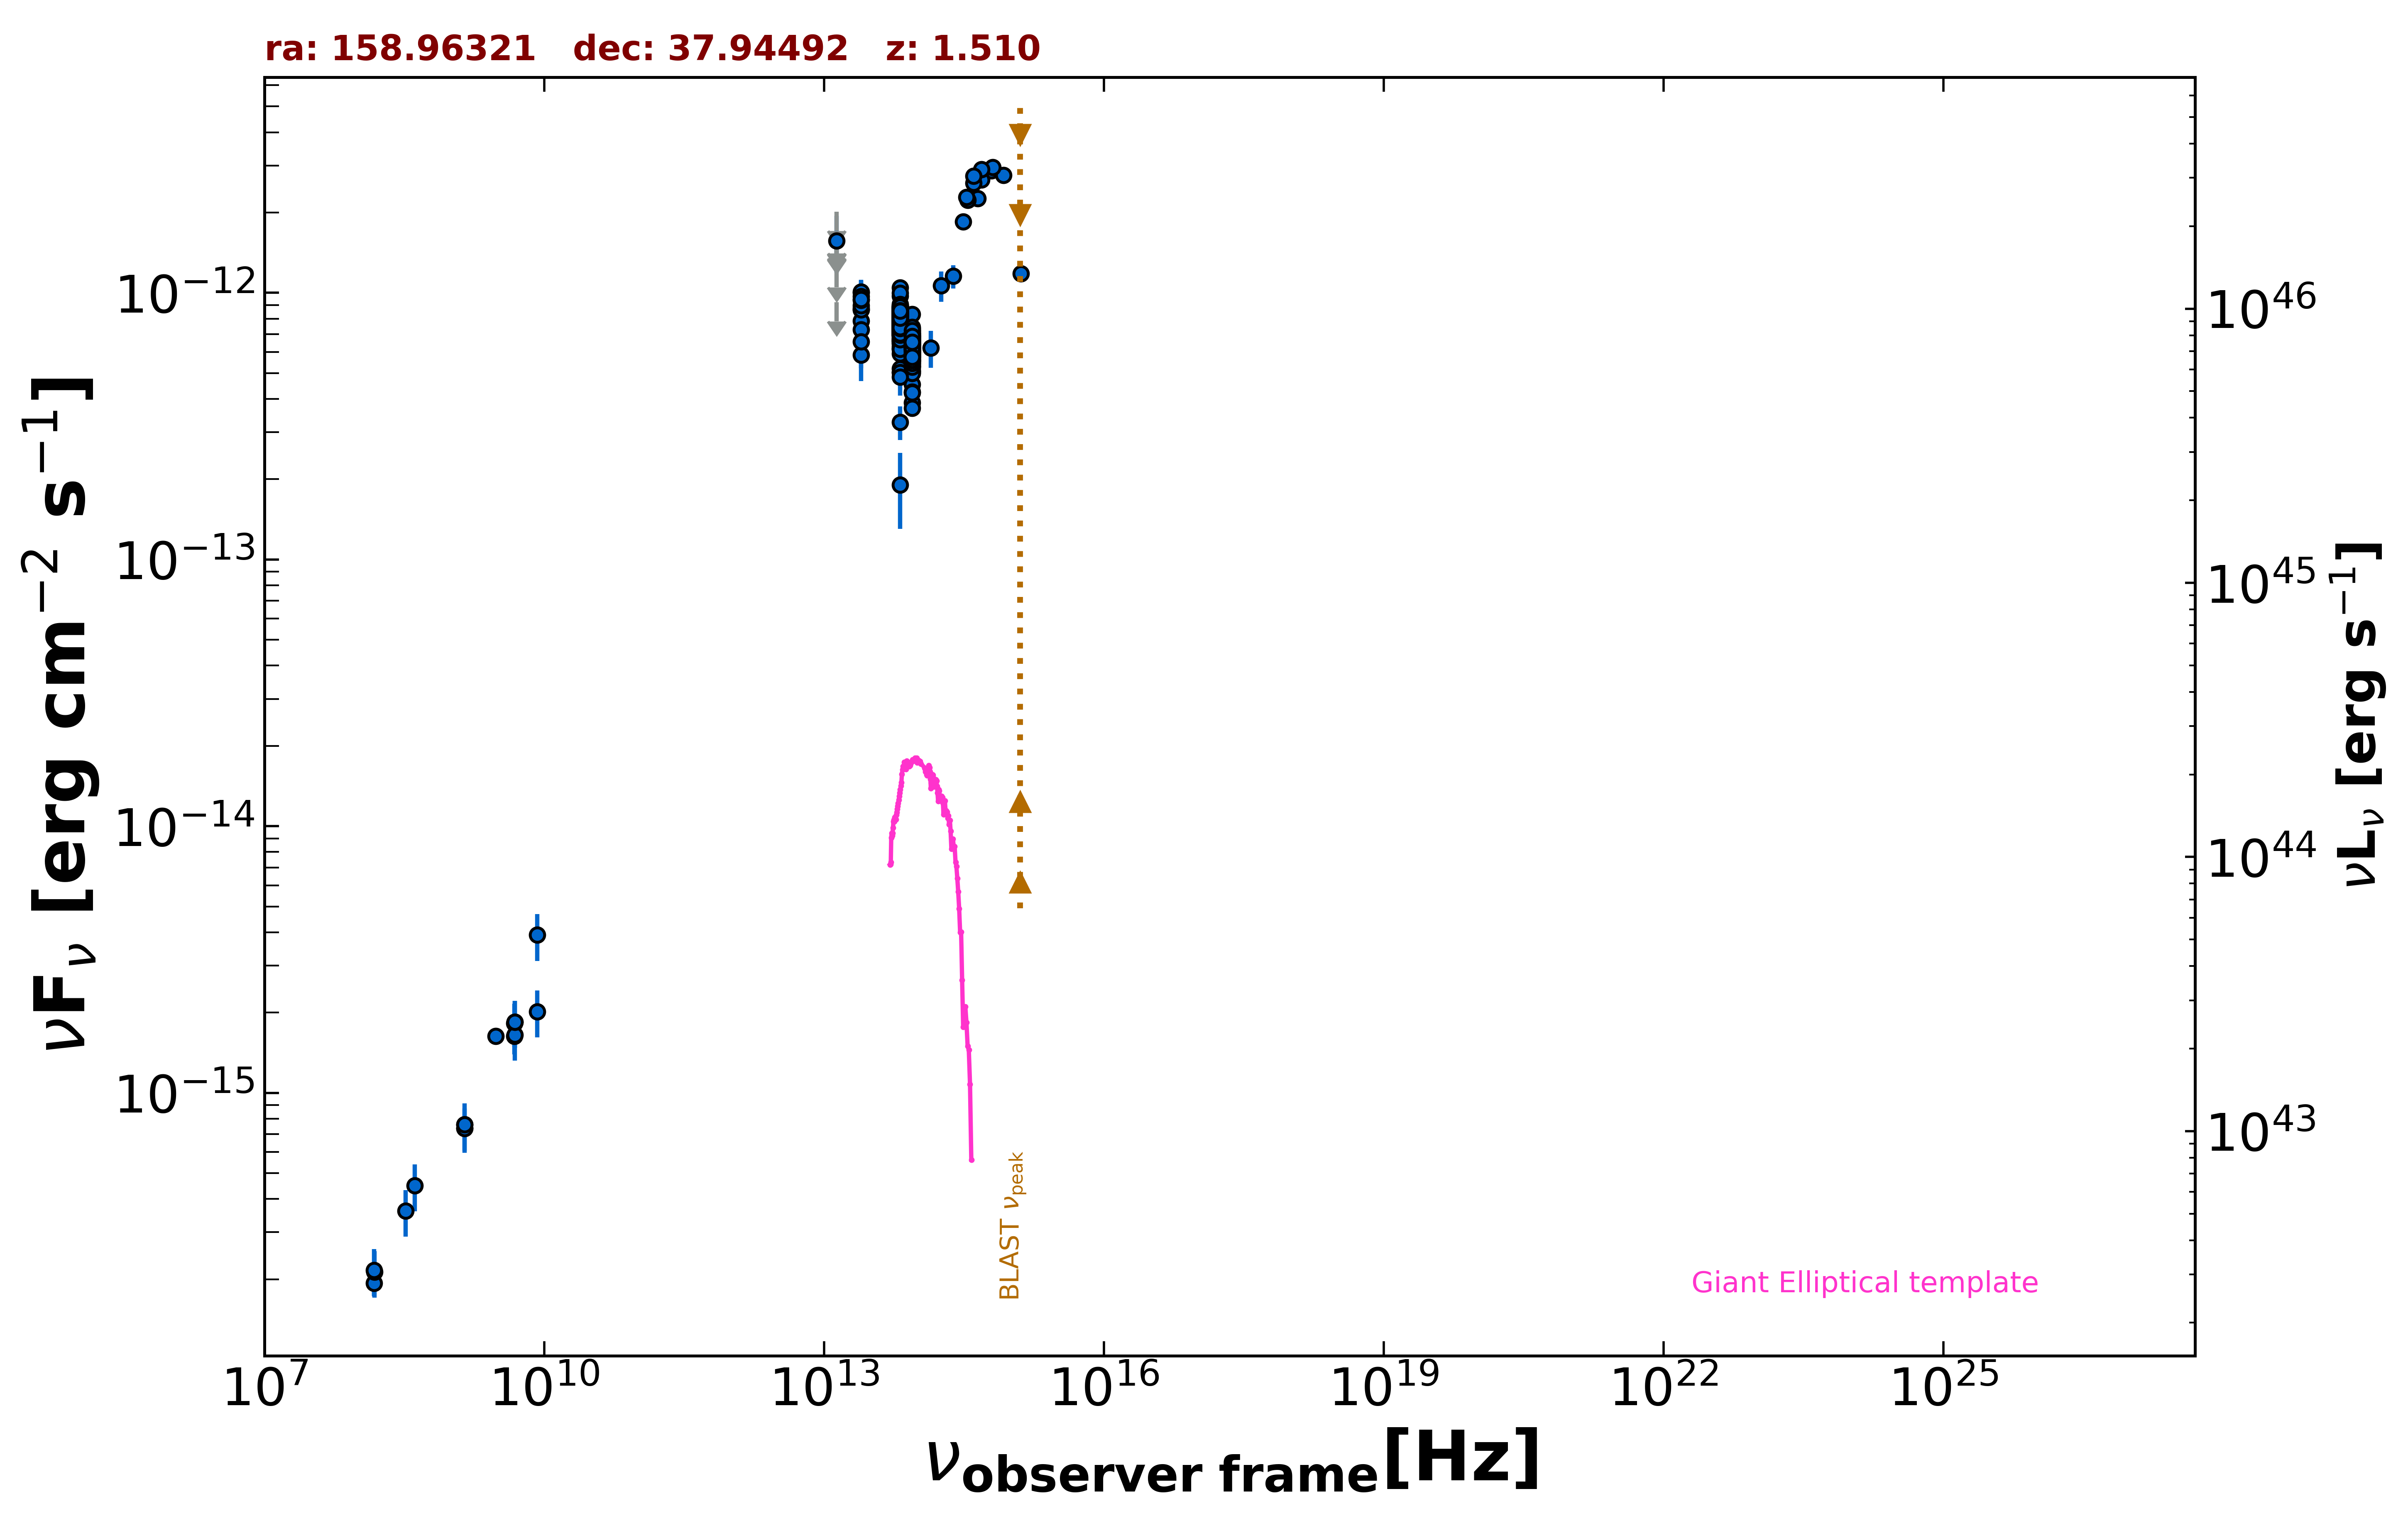

The table this chart was drawn from, first rows:
freq., flux, err_flux, MJD_start, MJD_end, flag, catalog, reference
1.400e+09, 7.596e-16, 2.050e-18, 55000, 55000, , FIRST, White et al. 1997  ApJ  475 479
1.400e+09, 7.350e-16, 2.240e-17, 55000, 55000, , NVSS, Condon et al. 1998  AJ  115  1693
3.000e+09, 1.632e-15, 7.000e-18, 55000, 55000, , VLASSQL, Gordon et al. 2021  ApJS  255  30
1.500e+08, 1.934e-16, 1.965e-17, 55000, 55000, , TGSS150, Intema et al. 2017  A&A  598  A781
4.800e+09, 1.632e-15, 2.400e-16, 55000, 55000, , GB6, Gregory et al. 1996  ApJS  103  427
4.800e+09, 1.824e-15, 3.360e-16, 55000, 55000, , GB87, Gregory et al. 1992  VizieR  VIII/14/j20…
1.389e+14, 6.219e-13, 9.890e-14, 55000, 55000, , 2MASS, Skrutskie et al. 2006  AJ  131  1163
1.804e+14, 1.064e-12, 1.398e-13, 55000, 55000, , 2MASS, Skrutskie et al. 2006  AJ  131  1163
2.427e+14, 1.154e-12, 1.150e-13, 55000, 55000, , 2MASS, Skrutskie et al. 2006  AJ  131  1163
8.817e+13, 6.318e-13, 3.000e-15, 55000, 55000, , UNWISE, Schlafly et al. 2019  ApJS  240  30
6.517e+13, 7.795e-13, 4.550e-15, 55000, 55000, , UNWISE, Schlafly et al. 2019  ApJS  240  30
8.817e+13, 6.357e-13, 1.640e-14, 55000, 55000, , WISE, Wright et al. 2010  AJ  140  1868
6.517e+13, 8.201e-13, 1.960e-14, 55000, 55000, , WISE, Wright et al. 2010  AJ  140  1868
2.498e+13, 8.652e-13, 4.070e-14, 55000, 55000, , WISE, Wright et al. 2010  AJ  140  1868
1.363e+13, 9.691e-13, 1.589e-13, 55000, 55000, , WISE, Wright et al. 2010  AJ  140  1868
8.817e+13, 5.922e-13, 2.890e-14, 57510, 57510, , NEOWISE, Mainzer et al. 2014  ApJ  792  30
6.517e+13, 7.411e-13, 4.575e-14, 57510, 57510, , NEOWISE, Mainzer et al. 2014  ApJ  792  30
8.817e+13, 5.835e-13, 3.550e-14, 57510, 57510, , NEOWISE, Mainzer et al. 2014  ApJ  792  30
6.517e+13, 7.528e-13, 3.815e-14, 57510, 57510, , NEOWISE, Mainzer et al. 2014  ApJ  792  30
8.817e+13, 5.889e-13, 3.315e-14, 57510, 57510, , NEOWISE, Mainzer et al. 2014  ApJ  792  30
6.517e+13, 7.760e-13, 4.435e-14, 57510, 57510, , NEOWISE, Mainzer et al. 2014  ApJ  792  30
8.817e+13, 6.434e-13, 3.140e-14, 57510, 57510, , NEOWISE, Mainzer et al. 2014  ApJ  792  30
6.517e+13, 8.261e-13, 4.190e-14, 57510, 57510, , NEOWISE, Mainzer et al. 2014  ApJ  792  30
8.817e+13, 6.305e-13, 3.250e-14, 57510, 57510, , NEOWISE, Mainzer et al. 2014  ApJ  792  30
6.517e+13, 8.715e-13, 4.175e-14, 57510, 57510, , NEOWISE, Mainzer et al. 2014  ApJ  792  30
8.817e+13, 5.851e-13, 3.020e-14, 57510, 57510, , NEOWISE, Mainzer et al. 2014  ApJ  792  30
6.517e+13, 7.653e-13, 3.945e-14, 57510, 57510, , NEOWISE, Mainzer et al. 2014  ApJ  792  30
8.817e+13, 6.293e-13, 3.245e-14, 57510, 57510, , NEOWISE, Mainzer et al. 2014  ApJ  792  30
6.517e+13, 7.897e-13, 4.000e-14, 57510, 57510, , NEOWISE, Mainzer et al. 2014  ApJ  792  30
8.817e+13, 6.445e-13, 2.970e-14, 57510, 57510, , NEOWISE, Mainzer et al. 2014  ApJ  792  30
6.517e+13, 7.597e-13, 4.480e-14, 57510, 57510, , NEOWISE, Mainzer et al. 2014  ApJ  792  30
8.817e+13, 5.988e-13, 3.755e-14, 57510, 57510, , NEOWISE, Mainzer et al. 2014  ApJ  792  30
6.517e+13, 8.330e-13, 4.375e-14, 57510, 57510, , NEOWISE, Mainzer et al. 2014  ApJ  792  30
8.817e+13, 6.212e-13, 2.975e-14, 57510, 57510, , NEOWISE, Mainzer et al. 2014  ApJ  792  30
6.517e+13, 7.309e-13, 4.245e-14, 57510, 57510, , NEOWISE, Mainzer et al. 2014  ApJ  792  30
8.817e+13, 6.270e-13, 2.945e-14, 57510, 57510, , NEOWISE, Mainzer et al. 2014  ApJ  792  30
6.517e+13, 7.868e-13, 5.075e-14, 57510, 57510, , NEOWISE, Mainzer et al. 2014  ApJ  792  30
8.817e+13, 6.241e-13, 3.105e-14, 58234, 58234, , NEOWISE, Mainzer et al. 2014  ApJ  792  30
6.517e+13, 6.147e-13, 5.615e-14, 58234, 58234, , NEOWISE, Mainzer et al. 2014  ApJ  792  30
8.817e+13, 3.877e-13, 3.035e-14, 58234, 58234, , NEOWISE, Mainzer et al. 2014  ApJ  792  30
6.517e+13, 5.033e-13, 5.715e-14, 58234, 58234, , NEOWISE, Mainzer et al. 2014  ApJ  792  30
8.817e+13, 6.428e-13, 5.215e-14, 58234, 58234, , NEOWISE, Mainzer et al. 2014  ApJ  792  30
6.517e+13, 6.897e-13, 5.405e-14, 58234, 58234, , NEOWISE, Mainzer et al. 2014  ApJ  792  30
8.817e+13, 6.499e-13, 3.410e-14, 58230, 58230, , NEOWISE, Mainzer et al. 2014  ApJ  792  30
6.517e+13, 8.029e-13, 5.400e-14, 58230, 58230, , NEOWISE, Mainzer et al. 2014  ApJ  792  30
8.817e+13, 6.224e-13, 3.095e-14, 58234, 58234, , NEOWISE, Mainzer et al. 2014  ApJ  792  30
6.517e+13, 6.437e-13, 5.520e-14, 58234, 58234, , NEOWISE, Mainzer et al. 2014  ApJ  792  30
8.817e+13, 6.150e-13, 3.115e-14, 58234, 58234, , NEOWISE, Mainzer et al. 2014  ApJ  792  30
6.517e+13, 7.486e-13, 5.315e-14, 58234, 58234, , NEOWISE, Mainzer et al. 2014  ApJ  792  30
8.817e+13, 6.054e-13, 3.460e-14, 58230, 58230, , NEOWISE, Mainzer et al. 2014  ApJ  792  30
6.517e+13, 7.753e-13, 4.430e-14, 58230, 58230, , NEOWISE, Mainzer et al. 2014  ApJ  792  30
8.817e+13, 6.457e-13, 3.095e-14, 58230, 58230, , NEOWISE, Mainzer et al. 2014  ApJ  792  30
6.517e+13, 7.255e-13, 4.950e-14, 58230, 58230, , NEOWISE, Mainzer et al. 2014  ApJ  792  30
8.817e+13, 6.201e-13, 3.315e-14, 58231, 58231, , NEOWISE, Mainzer et al. 2014  ApJ  792  30
6.517e+13, 8.269e-13, 4.345e-14, 58231, 58231, , NEOWISE, Mainzer et al. 2014  ApJ  792  30
8.817e+13, 6.632e-13, 3.300e-14, 57151, 57151, , NEOWISE, Mainzer et al. 2014  ApJ  792  30
6.517e+13, 1.046e-12, 6.535e-14, 57151, 57151, , NEOWISE, Mainzer et al. 2014  ApJ  792  30
8.817e+13, 4.542e-13, 2.805e-14, 57150, 57150, , NEOWISE, Mainzer et al. 2014  ApJ  792  30
6.517e+13, 7.667e-13, 4.240e-14, 57150, 57150, , NEOWISE, Mainzer et al. 2014  ApJ  792  30
8.817e+13, 6.774e-13, 3.310e-14, 57150, 57150, , NEOWISE, Mainzer et al. 2014  ApJ  792  30
... 564 more rows
